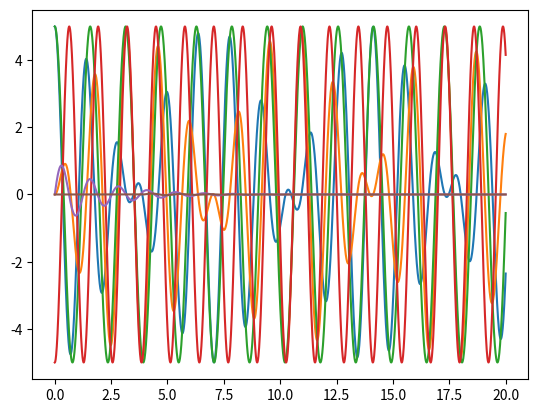

Here is the Python script that generated this plot:
#!/usr/bin/env python
# coding: utf-8

# In[1]:


import numpy as np
import matplotlib.pyplot as plt


# In[2]:


from scipy import integrate


# In[3]:


t_R=np.linspace(0,20,2000)


# In[4]:


def derivative(X,t,w0=4,w1=2,g=0): ## X is the array [x,v]
        ## notice that we need to use t as an argument even though we don't use it
    return [X[1],-g*X[1]-w0**2*X[0]-w1**2*(X[0]-X[2]),X[3],-g*X[3]-w0**2*X[2]-w1**2*(X[2]-X[0])]
X0=np.array([5,0,0,0])


# In[5]:


sol1=integrate.odeint(derivative,X0,t_R)


# In[6]:


plt.plot(t_R,sol1[:,0])  # returns solution for X at each point in time  sol[:,0] is x(t)
plt.plot(t_R,sol1[:,2])  # returns solution for X at each point in time  sol[:,1] is v(t)
plt.show()


# In[7]:


plt.plot(t_R,sol1[:,0]+sol1[:,2])  # returns solution for X at each point in time  sol[:,0] is x(t)
plt.plot(t_R,sol1[:,2]-sol1[:,0])  # returns solution for X at each point in time  sol[:,1] is v(t)
plt.show()


# In[8]:


def derivativeA(X,t,w0=5,g=1): ## X is the array [x,v]
        ## notice that we need to use t as an argument even though we don't use it
    return [X[1],-g*X[1]-w0**2*X[0]]
XA=np.array([0,5])


# In[9]:


solA=integrate.odeint(derivativeA,XA,t_R)


# In[10]:


plt.plot(t_R,solA[:,0])


# In[11]:


def derivativeB(X,t,w0=5,g=1): ## X is the array [x,v]
        ## notice that we need to use t as an argument even though we don't use it
    return [X[1],-g*X[1]-w0**2*X[0]+np.exp(-(t-4)**2/0.01)]
XB=np.array([0,0])


# In[12]:


solB=integrate.odeint(derivativeB,XB,t_R)


# In[13]:


plt.plot(t_R,solB[:,0])


# In[ ]:




